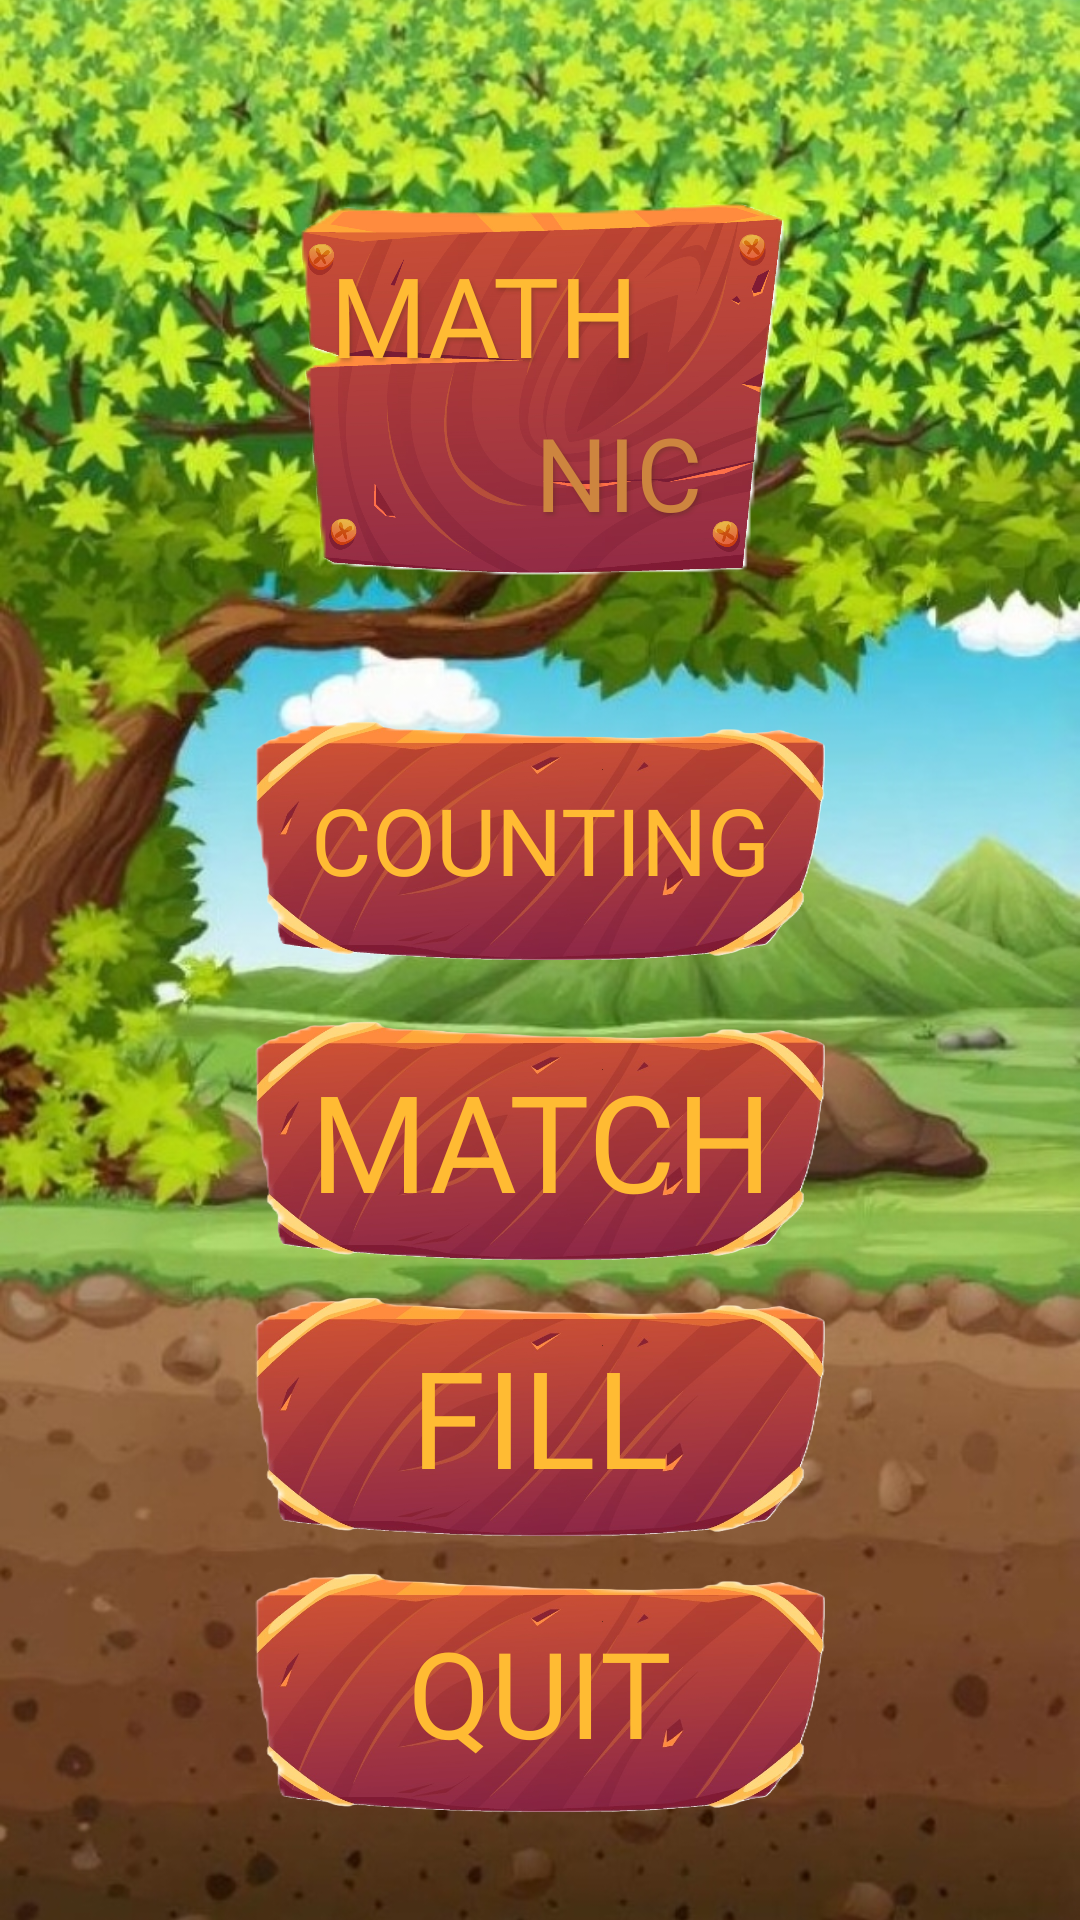

Reconstruct the res/layout file that produces this screen, plus the resources it refers to.
<!-- AndroidManifest.xml: activity theme Theme.Mathnic -->
<!-- res/layout/activity_main.xml -->
<?xml version="1.0" encoding="utf-8"?>
<androidx.constraintlayout.widget.ConstraintLayout xmlns:android="http://schemas.android.com/apk/res/android"
    xmlns:app="http://schemas.android.com/apk/res-auto"
    xmlns:tools="http://schemas.android.com/tools"
    android:id="@+id/ui_content_layer"
    android:layout_width="match_parent"
    android:layout_height="match_parent"
    tools:context=".MainActivity">

    <ImageView
        android:id="@+id/backgroundImageView"
        android:layout_width="0dp"
        android:layout_height="0dp"
        android:contentDescription="@null"
        android:scaleType="centerCrop"
        android:src="@drawable/tree_with_ground3"
        app:layout_constraintBottom_toBottomOf="parent"
        app:layout_constraintEnd_toEndOf="parent"
        app:layout_constraintStart_toStartOf="parent"
        app:layout_constraintTop_toTopOf="parent"
        />
    <ImageView
        android:id="@+id/characterImageView"
        android:layout_width="172dp"
        android:layout_height="140dp"
        android:layout_marginTop="60dp"
        android:contentDescription="@string/main_menu_title"
        android:src="@drawable/title_sign"
        app:layout_constraintEnd_toEndOf="parent"
        app:layout_constraintStart_toStartOf="parent"
        app:layout_constraintTop_toTopOf="parent" />

    <TextView
        android:id="@+id/titleMathTextView"
        android:layout_width="wrap_content"
        android:layout_height="wrap_content"
        android:layout_marginStart="16dp"
        android:layout_marginTop="20dp"
        android:elevation="2dp"
        android:fontFamily="@font/fredoka_expanded_semibold"
        android:shadowColor="@color/shadow_color_dark"
        android:shadowDx="2"
        android:shadowDy="3"
        android:shadowRadius="2.5"
        android:text="@string/math"
        android:textColor="@android:color/holo_orange_light"
        android:textSize="37sp"
        app:layout_constraintStart_toStartOf="@id/characterImageView"
        app:layout_constraintTop_toTopOf="@id/characterImageView" />

    <TextView
        android:id="@+id/titleNicTextView"
        android:layout_width="wrap_content"
        android:layout_height="wrap_content"
        android:layout_marginEnd="32dp"
        android:layout_marginBottom="20dp"
        android:elevation="2dp"
        android:fontFamily="@font/fredoka_expanded_semibold"
        android:shadowColor="@color/shadow_color_dark"
        android:shadowDx="2"
        android:shadowDy="3"
        android:shadowRadius="2.5"
        android:text="@string/nic"
        android:textColor="@color/bark_tan"
        android:textSize="34sp"
        app:layout_constraintBottom_toBottomOf="@id/characterImageView"
        app:layout_constraintEnd_toEndOf="@id/characterImageView" />

    <androidx.constraintlayout.widget.ConstraintLayout
        android:id="@+id/countingButtonContainer"
        android:layout_width="wrap_content"
        android:layout_height="wrap_content"
        android:layout_marginTop="40dp"
        app:layout_constraintTop_toBottomOf="@+id/characterImageView"
        app:layout_constraintStart_toStartOf="parent"
        app:layout_constraintEnd_toEndOf="parent"
        android:clickable="true"
        android:focusable="true"
        android:background="?attr/selectableItemBackground"
        android:contentDescription="@string/counting_button_text"
        android:elevation="4dp">

        <ImageView
            android:id="@+id/countingButtonImageItself"
            android:layout_width="190dp"
            android:layout_height="80dp"
            android:src="@drawable/mainmenubutton"
            android:scaleType="fitXY"
            app:layout_constraintTop_toTopOf="parent"
            app:layout_constraintBottom_toBottomOf="parent"
            app:layout_constraintStart_toStartOf="parent"
            app:layout_constraintEnd_toEndOf="parent"
            android:contentDescription="@null" />

        <TextView
            android:id="@+id/countingButtonTextView"
            android:layout_width="0dp"
            android:layout_height="0dp"
            android:fontFamily="@font/nunito_sans_black"
            android:gravity="center"
            android:paddingStart="10dp"
            android:paddingEnd="10dp"
            android:text="@string/counting_button_text"
            android:textAllCaps="true"
            android:textColor="@android:color/holo_orange_light"
            android:textSize="31sp"
            app:layout_constraintBottom_toBottomOf="@id/countingButtonImageItself"
            app:layout_constraintEnd_toEndOf="@id/countingButtonImageItself"
            app:layout_constraintHorizontal_bias="0.0"
            app:layout_constraintStart_toStartOf="@id/countingButtonImageItself"
            app:layout_constraintTop_toTopOf="@id/countingButtonImageItself"
            app:layout_constraintVertical_bias="0.0" />
    </androidx.constraintlayout.widget.ConstraintLayout>

    <LinearLayout
        android:id="@+id/newButtonsContainer"
        android:layout_width="wrap_content"
        android:layout_height="wrap_content"
        android:orientation="vertical"
        android:gravity="center_horizontal"
        app:layout_constraintTop_toBottomOf="@id/countingButtonContainer"
        app:layout_constraintStart_toStartOf="parent"
        app:layout_constraintEnd_toEndOf="parent"
        android:layout_marginTop="20dp">

        
        <androidx.constraintlayout.widget.ConstraintLayout
            android:id="@+id/matchButtonContainer"
            android:layout_width="wrap_content"
            android:layout_height="wrap_content"
            android:clickable="true"
            android:focusable="true"
            android:background="?attr/selectableItemBackground"
            android:contentDescription="@string/match_button_text"
            android:elevation="4dp">

            <ImageView
                android:id="@+id/matchButtonImageItself"
                android:layout_width="190dp"
                android:layout_height="80dp"
                android:src="@drawable/mainmenubutton"
                android:scaleType="fitXY"
                app:layout_constraintTop_toTopOf="parent"
                app:layout_constraintBottom_toBottomOf="parent"
                app:layout_constraintStart_toStartOf="parent"
                app:layout_constraintEnd_toEndOf="parent"
                android:contentDescription="@null" />

            <TextView
                android:id="@+id/matchButtonTextView"
                android:layout_width="0dp"
                android:layout_height="0dp"
                android:text="@string/match_button_text"
                android:fontFamily="@font/nunito_sans_black"
                android:gravity="center"
                android:textColor="@android:color/holo_orange_light"
                android:textSize="45sp"
                android:textAllCaps="true"
                android:paddingStart="10dp"
                android:paddingEnd="10dp"
                app:layout_constraintTop_toTopOf="@id/matchButtonImageItself"
                app:layout_constraintBottom_toBottomOf="@id/matchButtonImageItself"
                app:layout_constraintStart_toStartOf="@id/matchButtonImageItself"
                app:layout_constraintEnd_toEndOf="@id/matchButtonImageItself"/>
        </androidx.constraintlayout.widget.ConstraintLayout>

        
        <androidx.constraintlayout.widget.ConstraintLayout
            android:id="@+id/fillButtonContainer"
            android:layout_width="wrap_content"
            android:layout_height="wrap_content"
            android:layout_marginTop="12dp"
            android:clickable="true"
            android:focusable="true"
            android:background="?attr/selectableItemBackground"
            android:contentDescription="@string/fill_button_text"
            android:elevation="4dp">

            <ImageView
                android:id="@+id/fillButtonImageItself"
                android:layout_width="190dp"
                android:layout_height="80dp"
                android:src="@drawable/mainmenubutton"
                android:scaleType="fitXY"
                app:layout_constraintTop_toTopOf="parent"
                app:layout_constraintBottom_toBottomOf="parent"
                app:layout_constraintStart_toStartOf="parent"
                app:layout_constraintEnd_toEndOf="parent"
                android:contentDescription="@null" />

            <TextView
                android:id="@+id/fillButtonTextView"
                android:layout_width="0dp"
                android:layout_height="0dp"
                android:text="@string/fill_button_text"
                android:fontFamily="@font/nunito_sans_black"
                android:gravity="center"
                android:textColor="@android:color/holo_orange_light"
                android:textSize="45sp"
                android:textAllCaps="true"
                android:paddingStart="10dp"
                android:paddingEnd="10dp"
                app:layout_constraintTop_toTopOf="@id/fillButtonImageItself"
                app:layout_constraintBottom_toBottomOf="@id/fillButtonImageItself"
                app:layout_constraintStart_toStartOf="@id/fillButtonImageItself"
                app:layout_constraintEnd_toEndOf="@id/fillButtonImageItself"/>
        </androidx.constraintlayout.widget.ConstraintLayout>

        
        <androidx.constraintlayout.widget.ConstraintLayout
            android:id="@+id/quitButtonContainer"
            android:layout_width="wrap_content"
            android:layout_height="wrap_content"
            android:layout_marginTop="12dp"
            android:clickable="true"
            android:focusable="true"
            android:background="?attr/selectableItemBackground"
            android:contentDescription="@string/quit_button_text"
            android:elevation="4dp">

            <ImageView
                android:id="@+id/quitButtonImageItself"
                android:layout_width="190dp"
                android:layout_height="80dp"
                android:src="@drawable/mainmenubutton"
                android:scaleType="fitXY"
                app:layout_constraintTop_toTopOf="parent"
                app:layout_constraintBottom_toBottomOf="parent"
                app:layout_constraintStart_toStartOf="parent"
                app:layout_constraintEnd_toEndOf="parent"
                android:contentDescription="@null" />

            <TextView
                android:id="@+id/quitButtonTextView"
                android:layout_width="0dp"
                android:layout_height="0dp"
                android:text="@string/quit_button_text"
                android:fontFamily="@font/nunito_sans_black"
                android:gravity="center"
                android:textColor="@android:color/holo_orange_light"
                android:textSize="40sp"
                android:textAllCaps="true"
                android:paddingStart="10dp"
                android:paddingEnd="10dp"
                app:layout_constraintTop_toTopOf="@id/quitButtonImageItself"
                app:layout_constraintBottom_toBottomOf="@id/quitButtonImageItself"
                app:layout_constraintStart_toStartOf="@id/quitButtonImageItself"
                app:layout_constraintEnd_toEndOf="@id/quitButtonImageItself"/>
        </androidx.constraintlayout.widget.ConstraintLayout>

    </LinearLayout>

</androidx.constraintlayout.widget.ConstraintLayout>
<!-- resources referenced by this layout -->
<resources>
  <color name="bark_tan">#CD853F</color>
  <color name="shadow_color_dark">#403A2B0F</color>
  <!-- drawable mainmenubutton: png bitmap (drawable, 300201 bytes) -->
  <!-- drawable title_sign: png bitmap (drawable, 494969 bytes) -->
  <!-- drawable tree_with_ground3: jpg bitmap (drawable, 432201 bytes) -->
  <string name="counting_button_text">COUNTING</string>
  <string name="fill_button_text">FILL</string>
  <string name="main_menu_title">.</string>
  <string name="match_button_text">Match</string>
  <string name="math">MATH</string>
  <string name="nic">NIC</string>
  <string name="quit_button_text">Quit</string>
  <style name="Theme.Mathnic" parent="Base.Theme.Mathnic" />
  <style name="Base.Theme.Mathnic" parent="Theme.Material3.DayNight.NoActionBar">
          
          
  
          <item name="android:statusBarColor">@android:color/transparent</item>
          <item name="android:navigationBarColor">@android:color/transparent</item>
  
      </style>
</resources>
